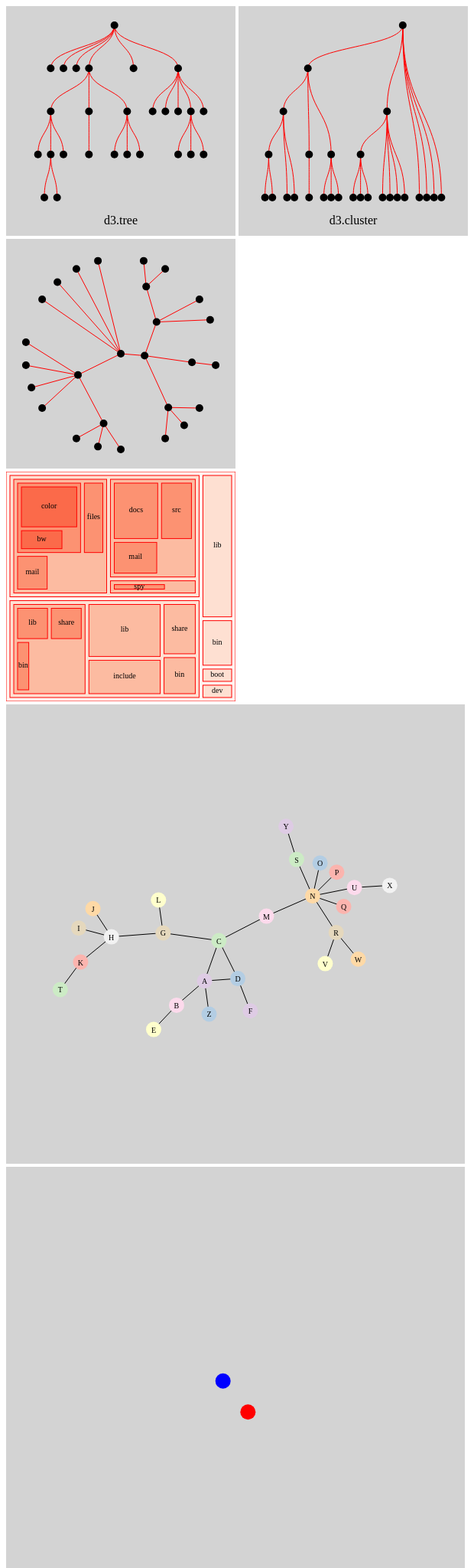
D3 v5 page, settled after 480 driven frames (8 s of simulated time); the page loaded 2 data file(s).


// ── trees.js

window.addEventListener( "load", makeTree );
function makeTree() {
    d3.json( "filesys.json" ).then( function(json) {    
        var nodes = d3.hierarchy(json, d=>d.kids);                //<1>
        d3.tree().size( [250,225] )( nodes );                     //<2>
        
        var g = d3.select( "#tree" ).append( "g" )                //<3>
            .attr( "transform", "translate(25, 25)" );
    
        var lnkMkr = d3.linkVertical().x( d=>d.x ).y( d=>d.y );   //<4>
        g.selectAll( "path" ).data( nodes.links() ).enter()       //<5>
            .append( "path" ).attr( "d", d=>lnkMkr(d) )
            .attr( "stroke", "red" ).attr( "fill", "none" );
        
        g.selectAll("circle").data( nodes.descendants() ).enter() //<6>
            .append("circle").attr( "r", 5 )
            .attr( "cx", d=>d.x ).attr( "cy", d=>d.y );
    } );
}

window.addEventListener( "load", makeTree2 )
function makeTree2() {
    d3.json( "filesys.json" ).then( function(json) {	
	var nodes = d3.hierarchy(json, d=>d.kids)
	    .sort( (a,b)=>b.height-a.height );	
	d3.cluster().size( [250,225] )( nodes );

	var g = d3.select( "#tree2" ).append( "g" )
	    .attr( "transform", "translate(25, 25)" );   

	var lnkMkr = d3.linkVertical().x( d=>d.x ).y( d=>d.y );
	g.selectAll( "path" ).data( nodes.links() ).enter()
	    .append( "path" ).attr( "d", d=>lnkMkr(d) )
	    .attr( "stroke", "red" ).attr( "fill", "none" );

	g.selectAll( "circle" ).data( nodes.descendants() ).enter()
	    .append( "circle" ).attr( "r", 5 )
	    .attr( "cx", d=>d.x ).attr( "cy", d=>d.y );

	/*
        g.selectAll( "text" ).data( nodes.descendants() ).enter()
            .append( "text" )
	    .attr( "transform", d=>"rotate(90,"+d.x+","+d.y+")")
	    .attr( "font-size", 9 )
            .attr( "x", d=>d.x+8 ).attr( "y", d=>d.y )
	    .text( d=>d.data.name )
	*/
    } )
}


window.addEventListener( "load", makeRadial );
function makeRadial() {
    d3.json( "filesys.json" ).then( function(json) {    
        var nodes = d3.cluster().size( [2*Math.PI, 125] )(        //<1>
            d3.hierarchy( json, d=>d.kids )
                .sort( (a,b)=>b.height-a.height )
        );

        var g = d3.select( "#radial" ).append( "g" )
            .attr( "transform", "translate(150, 150)" );          //<2>

        var h = function( r, phi ) { return  r*Math.sin(phi) }    //<3>
        var v = function( r, phi ) { return -r*Math.cos(phi) }  
        
        g.selectAll( "line" ).data( nodes.links() ).enter()
            .append( "line" ).attr( "stroke", "red" )
            .attr( "x1", d=>h(d.source.y, d.source.x) )           //<4>
            .attr( "y1", d=>v(d.source.y, d.source.x) )
            .attr( "x2", d=>h(d.target.y, d.target.x) )
            .attr( "y2", d=>v(d.target.y, d.target.x) );

        g.selectAll( "circle" ).data( nodes.descendants() ).enter()
            .append( "circle" ).attr( "r", 5 )
            .attr( "cx", d=>h(d.y, d.x) )
            .attr( "cy", d=>v(d.y, d.x) );
    } )
}

window.addEventListener( "load", makeTreemap );
function makeTreemap() {
    d3.json( "filesys.json" ).then( function(json) {
        var sc = d3.scaleOrdinal( d3.schemeReds[8] );
        
        var nodes = d3.hierarchy(json, d=>d.kids).sum(d=>d.size)  //<1>
            .sort((a,b) => b.height-a.height || b.value-a.value); //<2>
        
        d3.treemap().size( [300,300] ).padding(5)(nodes);         //<3>
        
        var g = d3.select( "#treemap" ).append( "g" );
        
        g.selectAll( "rect" ).data( nodes.descendants() ).enter()
            .append( "rect" )
            .attr( "x", d=>d.x0 ).attr( "y", d=>d.y0 )
            .attr( "width", d=>d.x1-d.x0 )                        //<4> 
            .attr( "height", d=>d.y1-d.y0 )
            .attr( "fill", d=>sc(d.depth) ).attr( "stroke", "red" );

        g.selectAll( "text" ).data( nodes.leaves() ).enter()      //<5>
            .append( "text" )
            .attr( "text-anchor", "middle" ).attr( "font-size", 10 )
            .attr( "x", d=>(d.x0+d.x1)/2 )
            .attr( "y", d=>(d.y0+d.y1)/2+2 )
            .text( d=>d.data.name );    
    } );
}

window.addEventListener( "load", makeNetwork );
function makeNetwork() {
    d3.json( "network.json" ).then( res => {
        var svg = d3.select( "#net" )
        var scC = d3.scaleOrdinal( d3.schemePastel1 )
        
        d3.shuffle( res.ps ); d3.shuffle( res.ln );
        
        d3.forceSimulation( res.ps )
            .force("ct", d3.forceCenter( 300, 300 ) )
            .force("ln",
                   d3.forceLink( res.ln ).distance(40).id(d=>d.id) )
            .force("hc", d3.forceCollide(10) )
            .force("many", d3.forceManyBody() )
            .on( "end", function() {
                svg.selectAll( "line" ).data( res.ln ).enter()
                    .append( "line" ).attr( "stroke", "black" )
                    .attr( "x1", d=>d.source.x )
                    .attr( "y1", d=>d.source.y )
                    .attr( "x2", d=>d.target.x )
                    .attr( "y2", d=>d.target.y );
            
                svg.selectAll("circle").data(res.ps).enter()
                    .append("circle")
                    .attr( "r", 10 ).attr( "fill", (d,i) => scC(i) )
                    .attr( "cx", d=>d.x ).attr( "cy", d=>d.y )

                svg.selectAll("text").data(res.ps).enter()
                    .append("text")
                    .attr( "x", d=>d.x ).attr( "y", d=>d.y+4 )
                    .attr( "text-anchor", "middle" )
                    .attr( "font-size", 10 )
                    .text( d=>d.id );
            } )
    } );
}

window.addEventListener( "load", makeSimul );
function makeSimul() {   
    var ps = [ { x: 350, y: 300, vx: 0, vy: 1 },
               { x: 250, y: 300, vx: 0, vy: -1 } ];
    var ln = [ { index: 0, source: ps[0], target: ps[1] } ];
    
    var cs1 = d3.select( "#simul" ).select( "#c1" );
    var cs2 = d3.select( "#simul" ).select( "#c2" );
    
    var sim = d3.forceSimulation( ps )
        .alphaDecay( 0 ).alphaMin( -1 ).velocityDecay( 0 )
        .force("ln", d3.forceLink(ln).distance(50).strength(0.01))
        .on( "tick", function() {
            cs1.attr( "cx", ps[0].x ).attr( "cy", ps[0].y );
            cs2.attr( "cx", ps[1].x ).attr( "cy", ps[1].y );
        } );
}


### data: network.json
{
 "ps": [
  {
   "id": "A"
  },
  {
   "id": "B"
  },
  {
   "id": "C"
  },
  {
   "id": "D"
  },
  {
   "id": "E"
  },
  {
   "id": "F"
  },
  {
   "id": "G"
  },
  {
   "id": "H"
  },
  "... 18 more items"
 ],
 "ln": [
  {
   "source": "A",
   "target": "B"
  },
  {
   "source": "A",
   "target": "C"
  },
  {
   "source": "A",
   "target": "D"
  },
  {
   "source": "B",
   "target": "E"
  },
  {
   "source": "D",
   "target": "F"
  },
  {
   "source": "C",
   "target": "D"
  },
  {
   "source": "C",
   "target": "G"
  },
  {
   "source": "G",
   "target": "H"
  },
  "... 18 more items"
 ]
}

### data: filesys.json
{
 "name": "root",
 "size": 0,
 "kids": [
  {
   "name": "bin",
   "size": 3,
   "kids": []
  },
  {
   "name": "boot",
   "size": 1,
   "kids": []
  },
  {
   "name": "dev",
   "size": 1,
   "kids": []
  },
  {
   "name": "home",
   "size": 0,
   "kids": [
    "{... 3 keys}",
    "{... 3 keys}",
    "{... 3 keys}"
   ]
  },
  {
   "name": "lib",
   "size": 9,
   "kids": []
  },
  {
   "name": "usr",
   "size": 0,
   "kids": [
    "{... 3 keys}",
    "{... 3 keys}",
    "{... 3 keys}",
    "{... 3 keys}",
    "{... 3 keys}"
   ]
  }
 ]
}